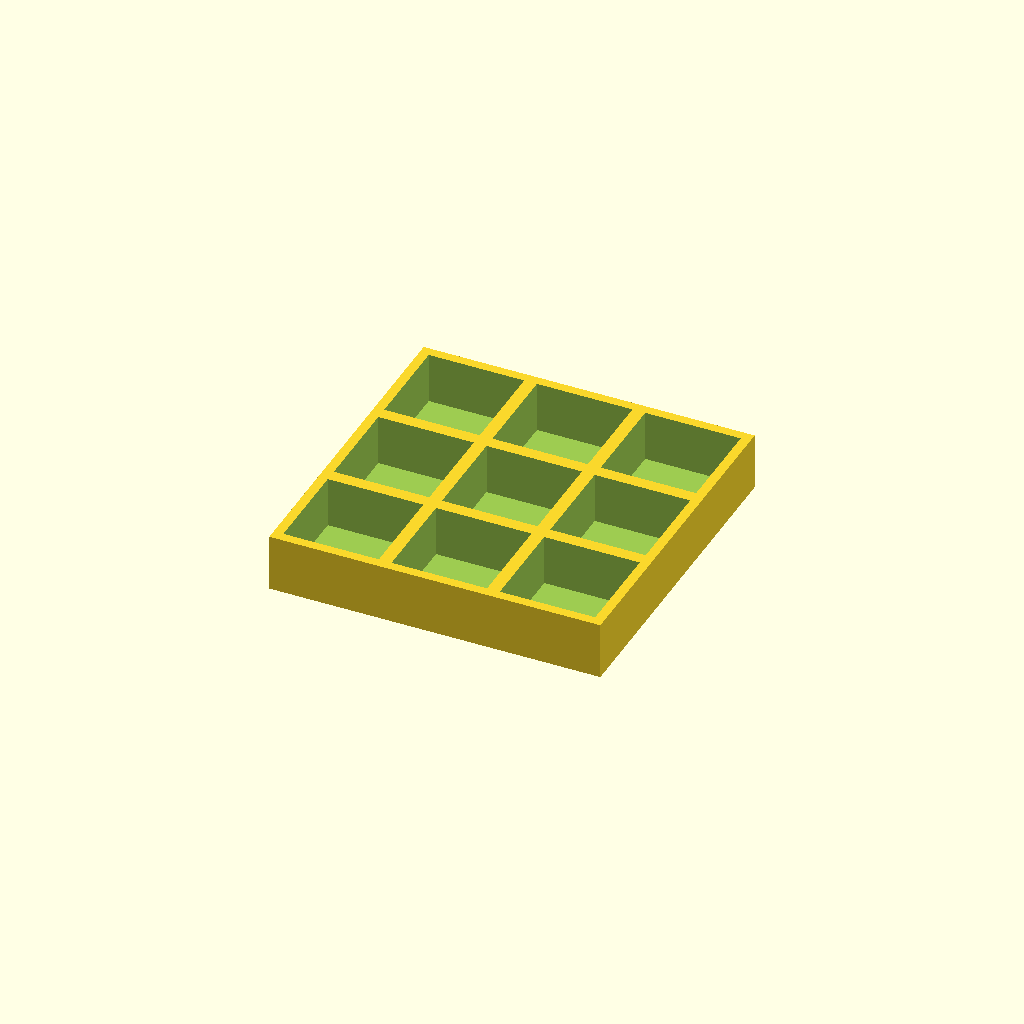
Cell 1 — every parameter at its default value.
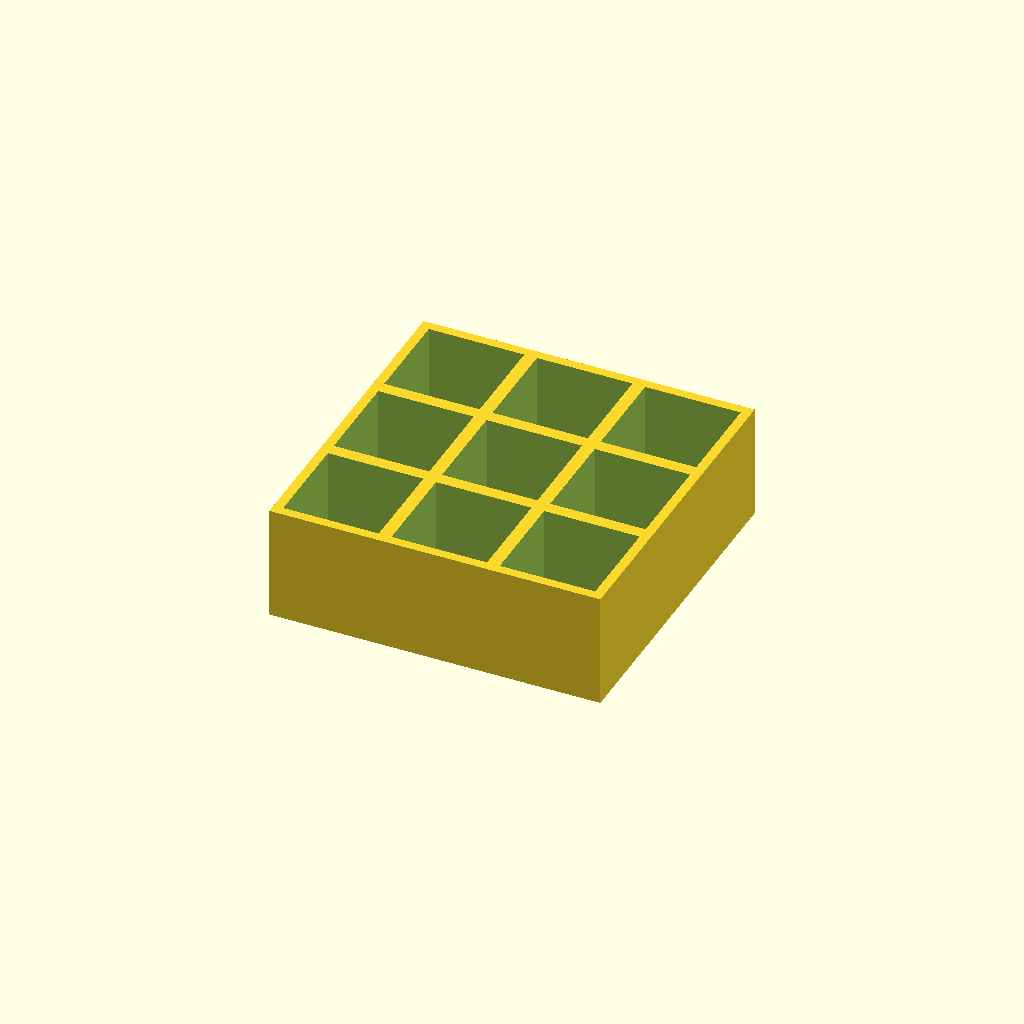
Cell 2: the same model with thickness = 36.
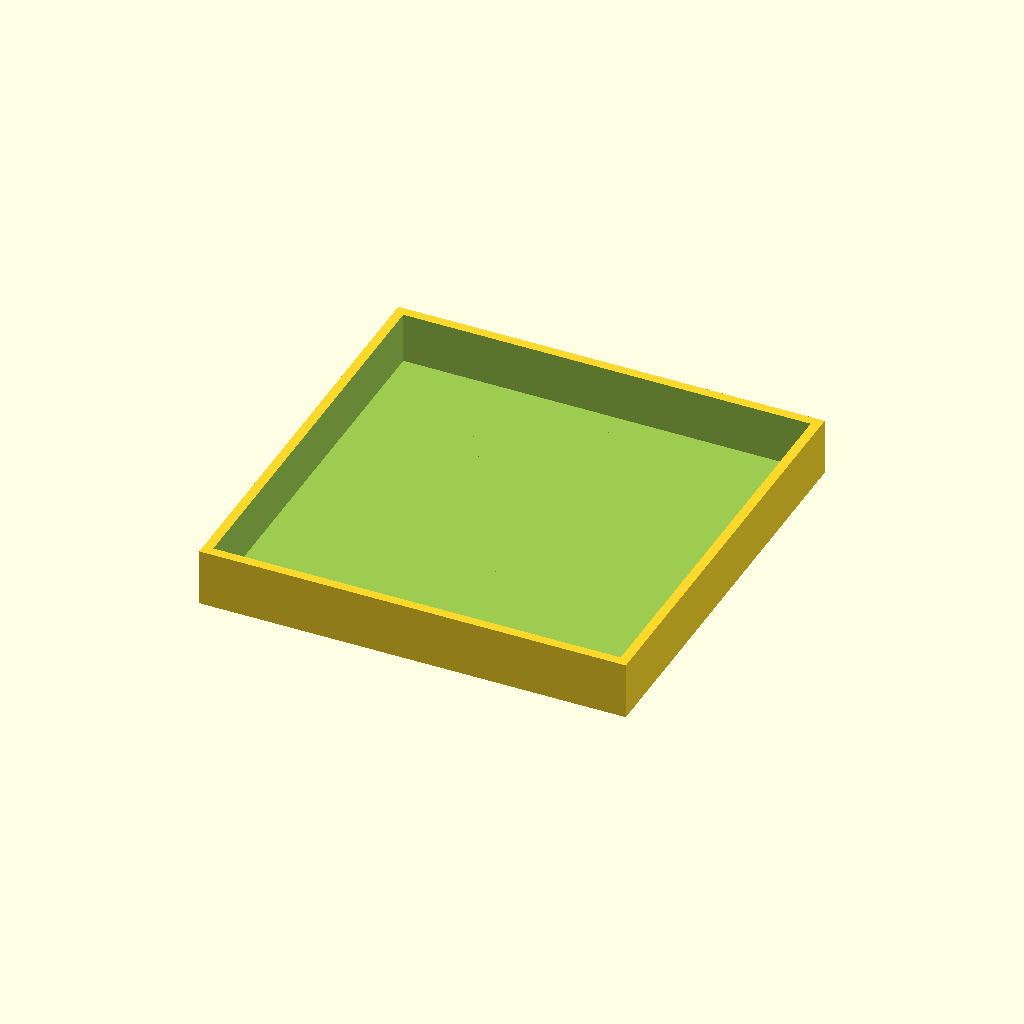
Cell 3: pocket = 60 (everything else at default).
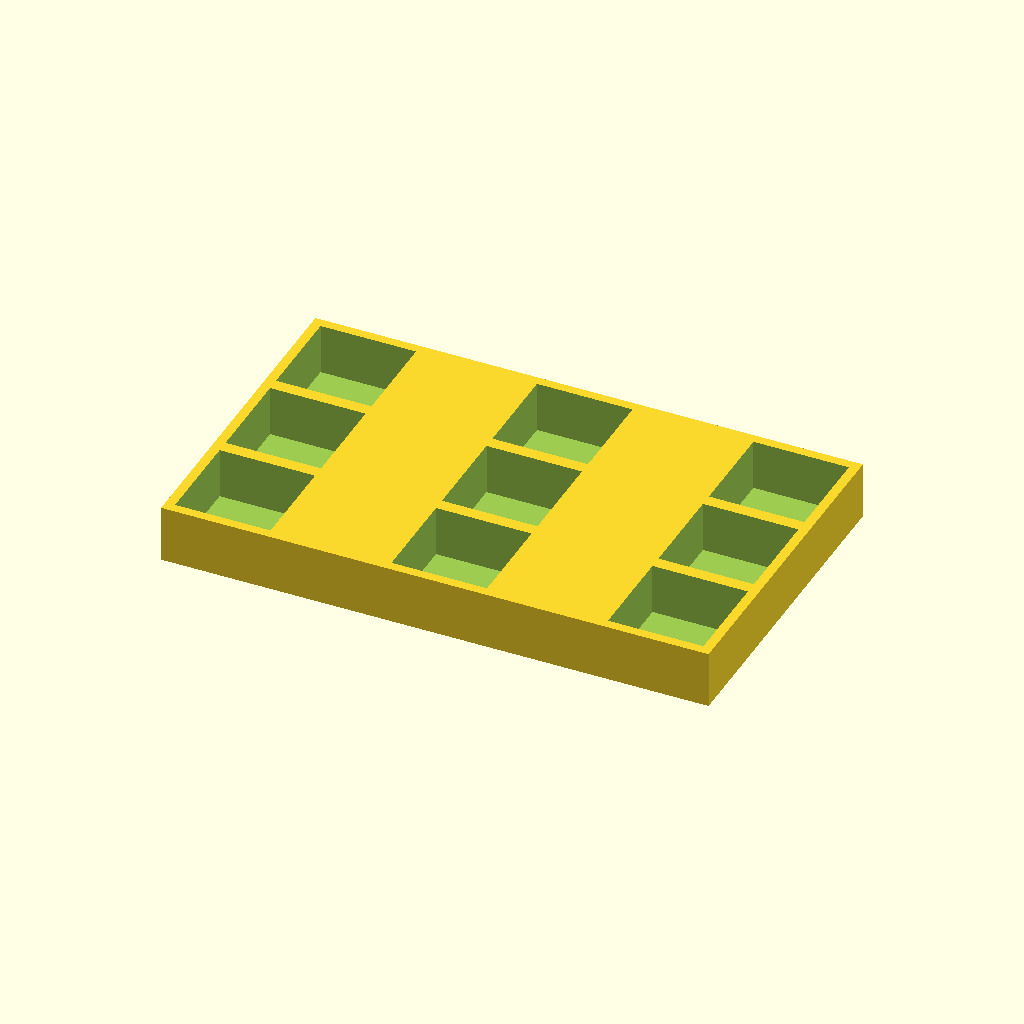
Cell 4: pitch_x = 68 (everything else at default).
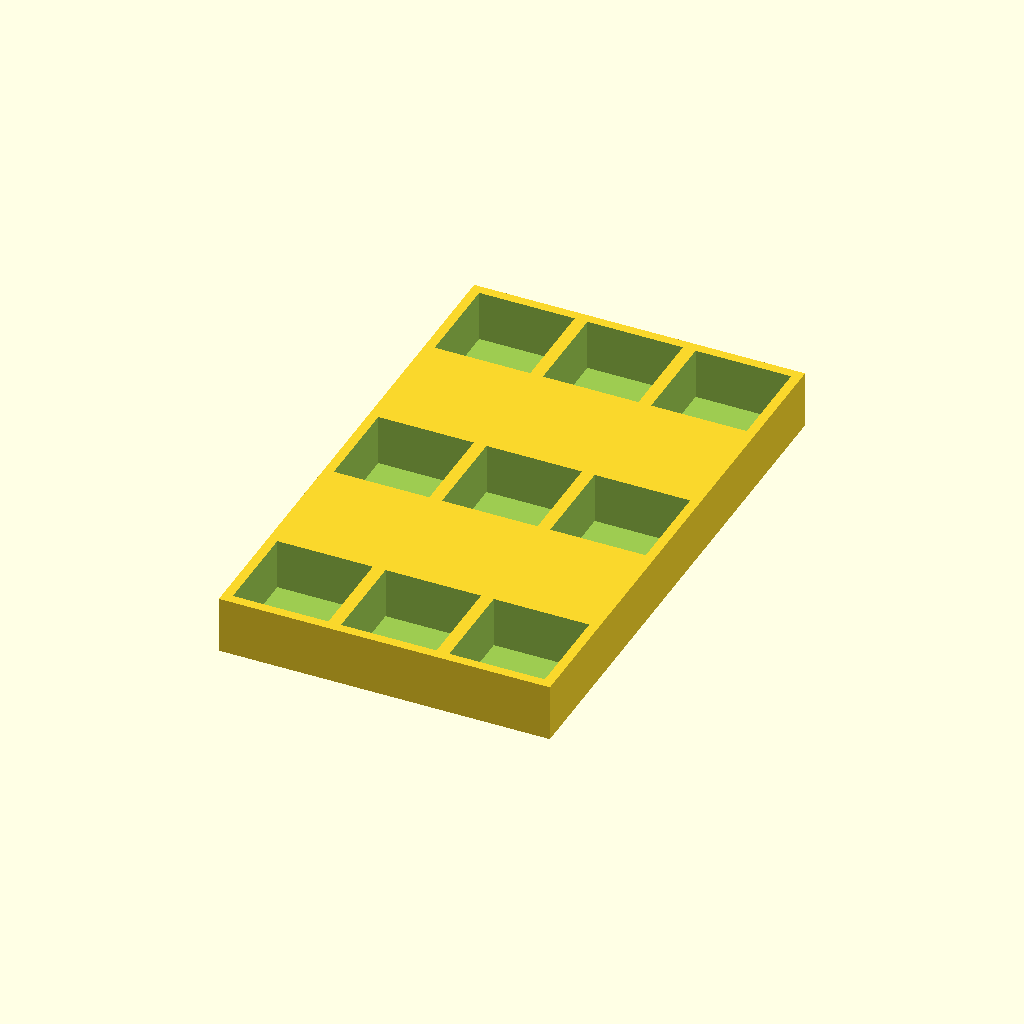
Cell 5 — pitch_y set to 68, the other parameters unchanged.
One fixed orthographic camera (rotation 55°, 0°, 25°; colour scheme Cornfield) for every cell.
The OpenSCAD source (optional_data/data/place1/pocketplates/part_0016.scad):
$fn = 32;

// ----------------------------------------------------------------------
// Pocket plate 104 x 104 x 18
// 3 x 3 pockets 30 mm square, 16 mm deep
// ----------------------------------------------------------------------

// --- parameters (mm) ---
thickness = 18;  // plate thickness
floor_t = 2;     // material left under each pocket
pocket = 30;     // pocket side length
pitch_x = 34;    // pocket pitch along X
pitch_y = 34;    // pocket pitch along Y
cols = 3;        // pockets per row
rows = 3;        // rows of pockets

// --- derived feature positions (mm) ---
depth = thickness - floor_t;        // = 16   pocket depth, down to the floor
span_x = (cols - 1) * pitch_x;      // = 68   distance between outer pockets
span_y = (rows - 1) * pitch_y;      // = 68   distance between outer pocket rows
origin_x = -span_x / 2;             // = -34   X of the first pocket
origin_y = -span_y / 2;             // = -34   Y of the first pocket
plate = [span_x + pocket + 6, span_y + pocket + 6, thickness];  // = [104, 104, 18]   overall size: pockets plus 3 mm of wall on each side
feature_centers = [
  [origin_x + 0 * pitch_x, origin_y + 0 * pitch_y],
  [origin_x + 1 * pitch_x, origin_y + 0 * pitch_y],
  [origin_x + 2 * pitch_x, origin_y + 0 * pitch_y],
  [origin_x + 0 * pitch_x, origin_y + 1 * pitch_y],
  [origin_x + 1 * pitch_x, origin_y + 1 * pitch_y],
  [origin_x + 2 * pitch_x, origin_y + 1 * pitch_y],
  [origin_x + 0 * pitch_x, origin_y + 2 * pitch_y],
  [origin_x + 1 * pitch_x, origin_y + 2 * pitch_y],
  [origin_x + 2 * pitch_x, origin_y + 2 * pitch_y]
];   // pocket centres, used verbatim by the cutter loop

// plate outline, then one pocket per centre in feature_centers
difference() {
  cube(plate, center = true);
  for (centre = feature_centers)
    translate([centre[0] - pocket / 2, centre[1] - pocket / 2, plate[2] / 2 - depth])
      cube([pocket, pocket, depth + 1]);  // centred on the declared pocket centre
}
Parameter table extracted from the source (name, type, default, range or options):
thickness: number, default 18
floor_t: number, default 2
pocket: number, default 30
pitch_x: number, default 34
pitch_y: number, default 34
cols: number, default 3
rows: number, default 3
